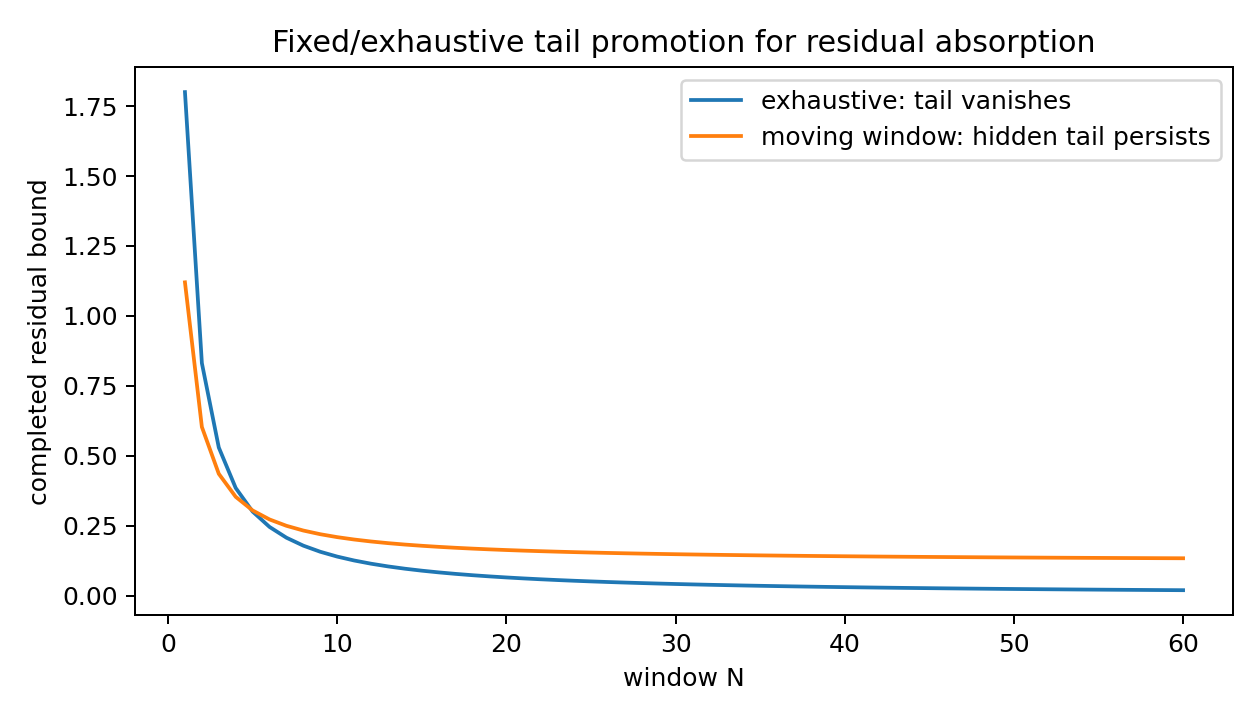

Data behind this chart, as committed beside it:
window, finite_residual_bound, good_tail, bad_tail, total_good, total_bad
1, 1.0, 0.8, 0.12, 1.8, 1.12
2, 0.483, 0.3482, 0.12, 0.8312, 0.603
3, 0.3155, 0.2141, 0.12, 0.5296, 0.4355
4, 0.2333, 0.1516, 0.12, 0.3848, 0.3533
5, 0.1845, 0.116, 0.12, 0.3005, 0.3045
6, 0.1524, 0.09318, 0.12, 0.2456, 0.2724
7, 0.1296, 0.07744, 0.12, 0.2071, 0.2496
8, 0.1127, 0.06598, 0.12, 0.1786, 0.2327
9, 0.09955, 0.05728, 0.12, 0.1568, 0.2196
10, 0.08913, 0.05048, 0.12, 0.1396, 0.2091
11, 0.08064, 0.04502, 0.12, 0.1257, 0.2006
12, 0.0736, 0.04056, 0.12, 0.1142, 0.1936
13, 0.06766, 0.03684, 0.12, 0.1045, 0.1877
14, 0.0626, 0.03371, 0.12, 0.09631, 0.1826
15, 0.05822, 0.03103, 0.12, 0.08925, 0.1782
16, 0.05441, 0.02872, 0.12, 0.08313, 0.1744
17, 0.05105, 0.0267, 0.12, 0.07776, 0.1711
18, 0.04808, 0.02493, 0.12, 0.07301, 0.1681
19, 0.04543, 0.02337, 0.12, 0.06879, 0.1654
20, 0.04304, 0.02197, 0.12, 0.06502, 0.163
21, 0.04089, 0.02072, 0.12, 0.06162, 0.1609
22, 0.03895, 0.0196, 0.12, 0.05854, 0.1589
23, 0.03717, 0.01858, 0.12, 0.05575, 0.1572
24, 0.03554, 0.01765, 0.12, 0.0532, 0.1555
25, 0.03405, 0.01681, 0.12, 0.05086, 0.1541
26, 0.03268, 0.01604, 0.12, 0.04872, 0.1527
27, 0.03141, 0.01533, 0.12, 0.04674, 0.1514
28, 0.03023, 0.01467, 0.12, 0.04491, 0.1502
29, 0.02914, 0.01407, 0.12, 0.04321, 0.1491
30, 0.02812, 0.01351, 0.12, 0.04163, 0.1481
31, 0.02717, 0.01299, 0.12, 0.04015, 0.1472
32, 0.02628, 0.0125, 0.12, 0.03878, 0.1463
33, 0.02544, 0.01205, 0.12, 0.03749, 0.1454
34, 0.02466, 0.01162, 0.12, 0.03628, 0.1447
35, 0.02392, 0.01123, 0.12, 0.03514, 0.1439
36, 0.02322, 0.01085, 0.12, 0.03407, 0.1432
37, 0.02256, 0.0105, 0.12, 0.03306, 0.1426
38, 0.02194, 0.01017, 0.12, 0.03211, 0.1419
39, 0.02135, 0.009859, 0.12, 0.03121, 0.1413
40, 0.02079, 0.009564, 0.12, 0.03035, 0.1408
41, 0.02026, 0.009284, 0.12, 0.02954, 0.1403
42, 0.01975, 0.00902, 0.12, 0.02877, 0.1398
43, 0.01927, 0.008769, 0.12, 0.02804, 0.1393
44, 0.01881, 0.00853, 0.12, 0.02734, 0.1388
45, 0.01837, 0.008303, 0.12, 0.02667, 0.1384
46, 0.01795, 0.008087, 0.12, 0.02604, 0.138
47, 0.01755, 0.007881, 0.12, 0.02543, 0.1376
48, 0.01717, 0.007684, 0.12, 0.02485, 0.1372
49, 0.0168, 0.007496, 0.12, 0.0243, 0.1368
50, 0.01645, 0.007317, 0.12, 0.02376, 0.1364
51, 0.01611, 0.007145, 0.12, 0.02325, 0.1361
52, 0.01578, 0.00698, 0.12, 0.02276, 0.1358
53, 0.01547, 0.006823, 0.12, 0.02229, 0.1355
54, 0.01517, 0.006671, 0.12, 0.02184, 0.1352
55, 0.01488, 0.006526, 0.12, 0.02141, 0.1349
56, 0.0146, 0.006387, 0.12, 0.02099, 0.1346
57, 0.01433, 0.006252, 0.12, 0.02059, 0.1343
58, 0.01407, 0.006123, 0.12, 0.0202, 0.1341
59, 0.01382, 0.005999, 0.12, 0.01982, 0.1338
60, 0.01358, 0.005879, 0.12, 0.01946, 0.1336
